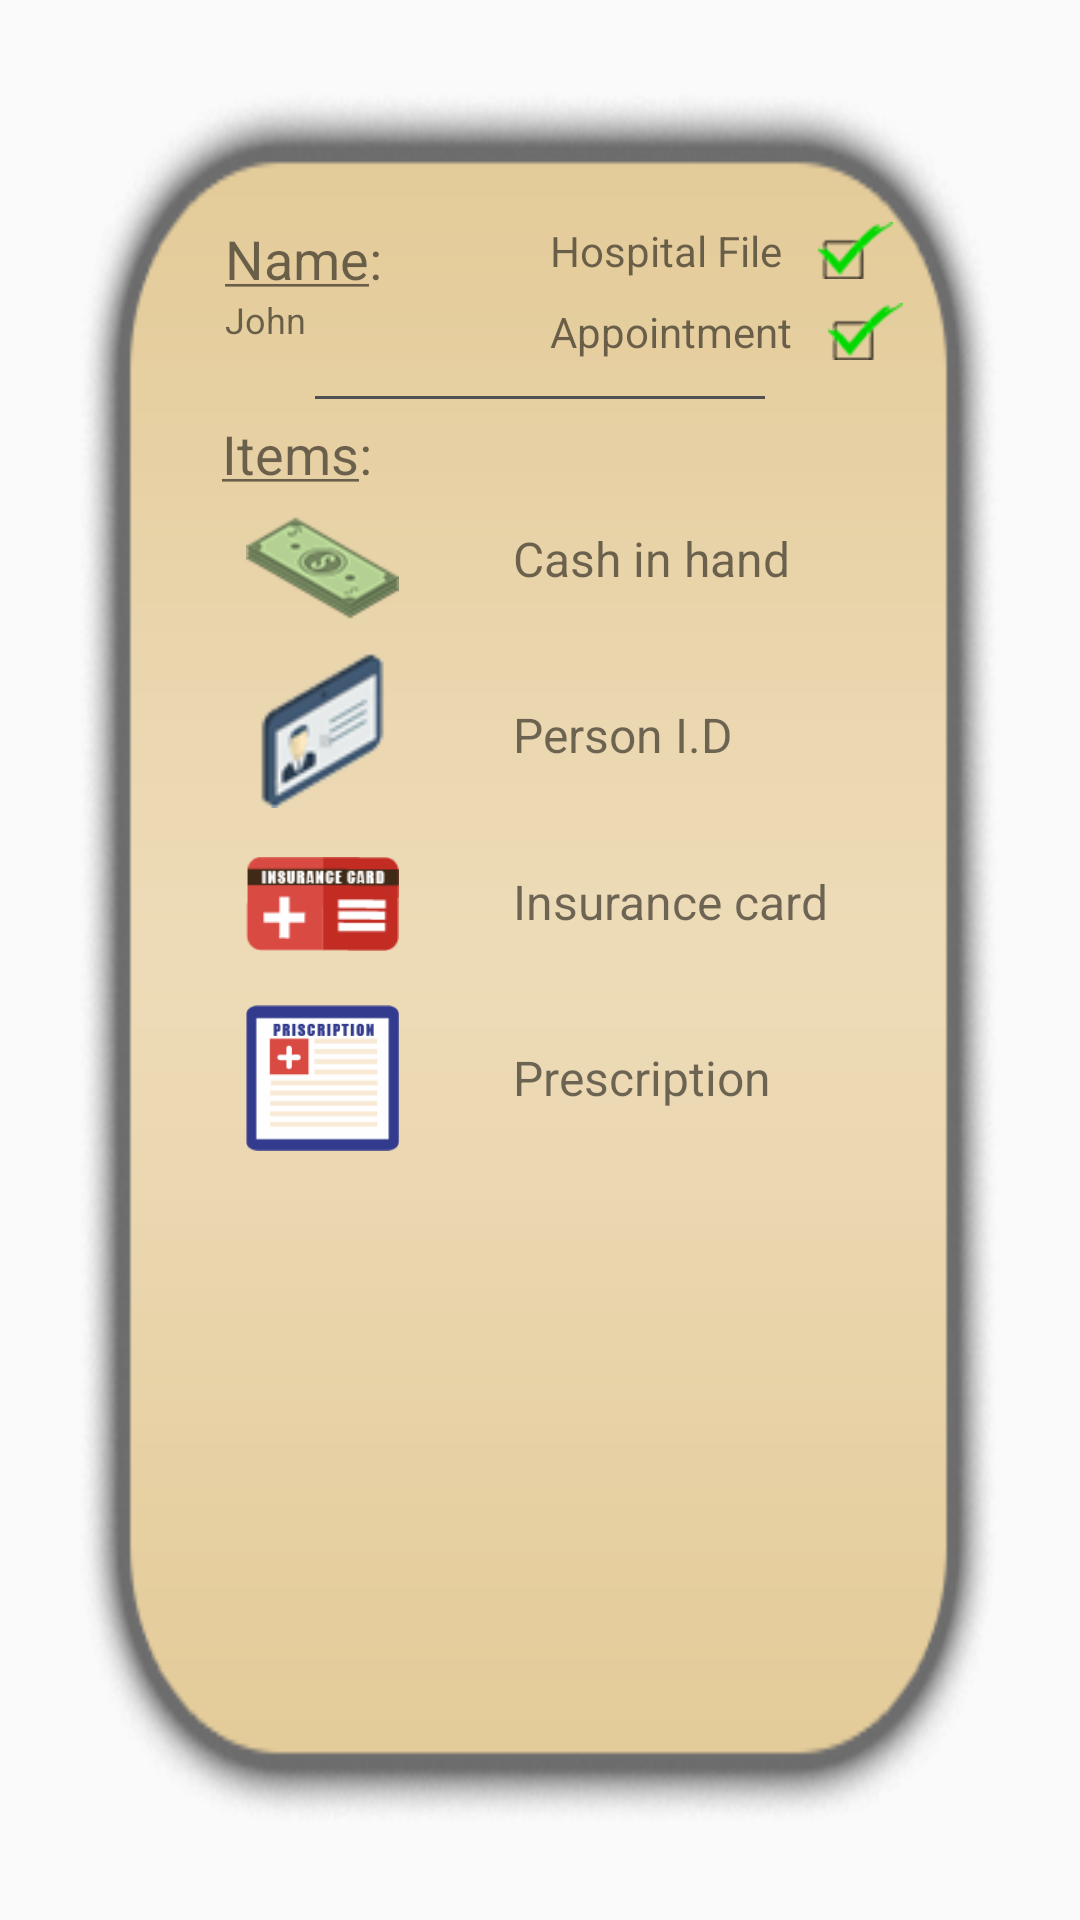

Produce the Android XML layout that renders to this screen, including the resource entries it uses.
<!-- AndroidManifest.xml: application theme AppTheme -->
<!-- res/layout/bottom_sheet.xml -->
<?xml version="1.0" encoding="utf-8"?>
<FrameLayout xmlns:android="http://schemas.android.com/apk/res/android"
    xmlns:tools="http://schemas.android.com/tools"
    android:id="@+id/bottom_sheet"
    android:layout_width="match_parent"
    android:layout_height="450dp"
    xmlns:app="http://schemas.android.com/apk/res-auto"
    android:orientation="vertical"
    app:behavior_hideable="true"
    app:behavior_peekHeight="0dp"
    app:layout_behavior="android.support.design.widget.BottomSheetBehavior">

    <android.support.constraint.ConstraintLayout
        android:id="@+id/bag_big"
        android:layout_width="match_parent"
        android:layout_height="match_parent"
        android:background="@drawable/walletbg"
        android:layout_margin="26dp">

        <TextView
            android:id="@+id/name_label_textView"
            android:layout_width="wrap_content"
            android:layout_height="wrap_content"
            android:layout_marginStart="49dp"
            android:layout_marginTop="48dp"
            android:text="@string/name_text_label"
            android:textSize="18sp"
            app:layout_constraintStart_toStartOf="parent"
            app:layout_constraintTop_toTopOf="parent" />

        <TextView
            android:id="@+id/name_textView"
            android:layout_width="wrap_content"
            android:layout_height="wrap_content"
            android:text="John"
            android:textSize="12sp"
            app:layout_constraintStart_toStartOf="@+id/name_label_textView"
            app:layout_constraintTop_toBottomOf="@+id/name_label_textView" />

        <TextView
            android:id="@+id/hospital_file_label_textView"
            android:layout_width="wrap_content"
            android:layout_height="wrap_content"
            android:layout_marginStart="56dp"
            android:text="Hospital File"
            app:layout_constraintStart_toEndOf="@+id/name_label_textView"
            app:layout_constraintTop_toTopOf="@+id/name_label_textView" />

        <TextView
            android:id="@+id/appointment_label_textView"
            android:layout_width="wrap_content"
            android:layout_height="wrap_content"
            android:layout_marginTop="8dp"
            android:text="Appointment"
            app:layout_constraintStart_toStartOf="@+id/hospital_file_label_textView"
            app:layout_constraintTop_toBottomOf="@+id/hospital_file_label_textView" />

        <ImageView
            android:id="@+id/green_tick_hospital_imageView"
            android:layout_width="25dp"
            android:layout_height="19dp"
            android:layout_marginStart="12dp"
            app:layout_constraintStart_toEndOf="@+id/hospital_file_label_textView"
            app:layout_constraintTop_toTopOf="@+id/hospital_file_label_textView"
            app:srcCompat="@drawable/greentick" />

        <ImageView
            android:id="@+id/green_tick_appointment_imageView"
            android:layout_width="25dp"
            android:layout_height="19dp"
            android:layout_marginStart="12dp"
            app:layout_constraintStart_toEndOf="@+id/appointment_label_textView"
            app:layout_constraintTop_toTopOf="@+id/appointment_label_textView"
            app:srcCompat="@drawable/greentick"
            android:visibility="visible"/>

        <ImageView
            android:id="@+id/empty_tick_hospital_imageView"
            android:layout_width="25dp"
            android:layout_height="19dp"
            android:layout_marginStart="12dp"
            app:layout_constraintStart_toEndOf="@+id/hospital_file_label_textView"
            app:layout_constraintTop_toTopOf="@+id/hospital_file_label_textView"
            app:srcCompat="@drawable/emptytick"
            android:visibility="invisible"/>

        <ImageView
            android:id="@+id/empty_tick_appointment_imageView"
            android:layout_width="14dp"
            android:layout_height="14dp"
            android:layout_marginStart="12dp"
            android:layout_marginTop="4dp"
            app:layout_constraintStart_toEndOf="@+id/appointment_label_textView"
            app:layout_constraintTop_toTopOf="@+id/appointment_label_textView"
            app:srcCompat="@drawable/emptytick"
            android:visibility="invisible"/>

        <View
            android:id="@+id/view"
            android:layout_width="150dp"
            android:layout_height="1dp"
            android:layout_marginEnd="8dp"
            android:layout_marginStart="8dp"
            android:layout_marginTop="12dp"
            android:background="#515151"
            app:layout_constraintEnd_toEndOf="parent"
            app:layout_constraintStart_toStartOf="parent"
            app:layout_constraintTop_toBottomOf="@+id/appointment_label_textView" />

        <TextView
            android:id="@+id/items_label_textView"
            android:layout_width="wrap_content"
            android:layout_height="wrap_content"
            android:layout_marginStart="48dp"
            android:layout_marginTop="6dp"
            android:textSize="18sp"
            android:text="@string/item_text_label"
            app:layout_constraintStart_toStartOf="parent"
            app:layout_constraintTop_toBottomOf="@+id/view" />

        <ImageView
            android:id="@+id/cash_imageView"
            android:layout_width="51dp"
            android:layout_height="52dp"
            android:layout_marginStart="8dp"
            android:layout_marginTop="0dp"
            app:layout_constraintStart_toStartOf="@+id/items_label_textView"
            app:layout_constraintTop_toBottomOf="@+id/items_label_textView"
            app:srcCompat="@drawable/cash"
            android:onClick="onClickWalletItem" />

        <ImageView
            android:id="@+id/id_card_imageView"
            android:layout_width="51dp"
            android:layout_height="52dp"
            android:layout_marginTop="2dp"
            app:layout_constraintStart_toStartOf="@+id/cash_imageView"
            app:layout_constraintTop_toBottomOf="@+id/cash_imageView"
            app:srcCompat="@drawable/idcard"
            android:onClick="onClickWalletItem" />

        <ImageView
            android:id="@+id/insurance_card_imageView"
            android:layout_width="51dp"
            android:layout_height="52dp"
            android:layout_marginTop="6dp"
            app:layout_constraintStart_toStartOf="@+id/id_card_imageView"
            app:layout_constraintTop_toBottomOf="@+id/id_card_imageView"
            app:srcCompat="@drawable/insurancecard"
            android:onClick="onClickWalletItem" />

        <ImageView
            android:id="@+id/prescription_imageView"
            android:layout_width="51dp"
            android:layout_height="52dp"
            android:layout_marginTop="6dp"
            app:layout_constraintStart_toStartOf="@+id/insurance_card_imageView"
            app:layout_constraintTop_toBottomOf="@+id/insurance_card_imageView"
            app:srcCompat="@drawable/priscription"
            android:onClick="onClickWalletItem" />

        <TextView
            android:id="@+id/cash_label_textView"
            android:layout_width="wrap_content"
            android:layout_height="wrap_content"
            android:layout_marginStart="38dp"
            android:layout_marginTop="12dp"
            android:textSize="16sp"
            android:text="Cash in hand"
            app:layout_constraintStart_toEndOf="@+id/cash_imageView"
            app:layout_constraintTop_toTopOf="@+id/cash_imageView" />

        <TextView
            android:id="@+id/person_id_textView"
            android:layout_width="wrap_content"
            android:layout_height="wrap_content"
            android:layout_marginTop="37dp"
            android:textSize="16sp"
            android:text="Person I.D"
            app:layout_constraintStart_toStartOf="@+id/cash_label_textView"
            app:layout_constraintTop_toBottomOf="@+id/cash_label_textView" />

        <TextView
            android:id="@+id/insurance_card_textView"
            android:layout_width="wrap_content"
            android:layout_height="wrap_content"
            android:layout_marginTop="34dp"
            android:textSize="16sp"
            android:text="Insurance card"
            app:layout_constraintStart_toStartOf="@+id/person_id_textView"
            app:layout_constraintTop_toBottomOf="@+id/person_id_textView" />

        <TextView
            android:id="@+id/prescription_textView"
            android:layout_width="wrap_content"
            android:layout_height="wrap_content"
            android:layout_marginTop="37dp"
            android:textSize="16sp"
            android:text="Prescription"
            app:layout_constraintStart_toStartOf="@+id/insurance_card_textView"
            app:layout_constraintTop_toBottomOf="@+id/insurance_card_textView" />

    </android.support.constraint.ConstraintLayout>

</FrameLayout>
<!-- resources referenced by this layout -->
<resources>
  <!-- drawable cash: png bitmap (drawable, 4678 bytes) -->
  <!-- drawable emptytick: png bitmap (drawable, 412 bytes) -->
  <!-- drawable greentick: png bitmap (drawable, 893 bytes) -->
  <!-- drawable idcard: png bitmap (drawable, 3549 bytes) -->
  <!-- drawable insurancecard: png bitmap (drawable, 1716 bytes) -->
  <!-- drawable priscription: png bitmap (drawable, 2184 bytes) -->
  <!-- drawable walletbg: png bitmap (drawable, 22873 bytes) -->
  <string name="item_text_label"><u>Items</u>:</string>
  <string name="name_text_label"><u>Name</u>:</string>
  <style name="AppTheme" parent="Theme.AppCompat.Light.DarkActionBar">
          
          <item name="colorPrimary">@color/colorPrimary</item>
          <item name="colorPrimaryDark">@color/colorPrimaryDark</item>
          <item name="colorAccent">@color/colorAccent</item>
      </style>
  <!-- not gathered from this repository: default colours our renderer supplied (Android Studio template values) -->
  <color name="colorPrimary">#FF6200EE</color>
  <color name="colorPrimaryDark">#FF3700B3</color>
  <color name="colorAccent">#FF03DAC5</color>
</resources>
